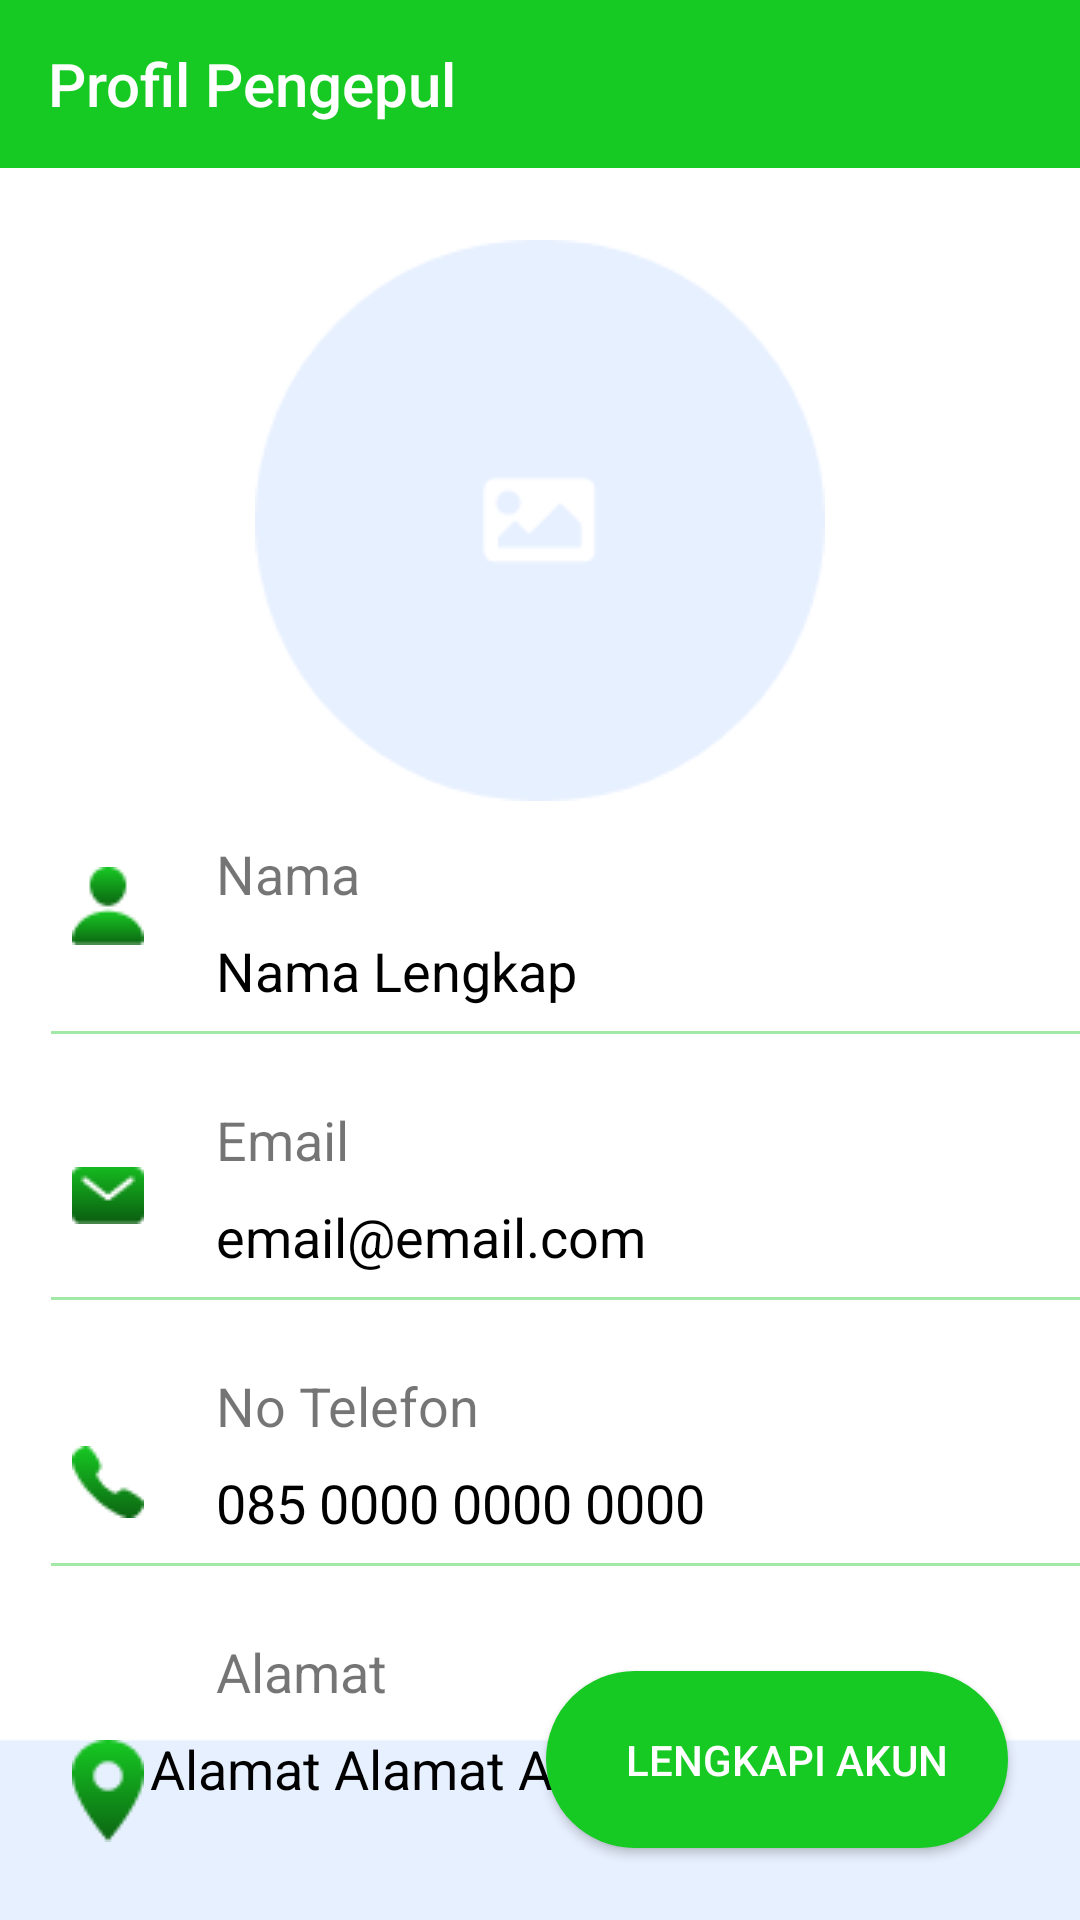

This screen was rendered from an Android layout file. Write that file and the resources it references.
<!-- AndroidManifest.xml: application theme Theme.SiTaniBaleBale -->
<!-- res/layout/activity_akun_pengepul.xml -->
<?xml version="1.0" encoding="utf-8"?>
<androidx.constraintlayout.widget.ConstraintLayout xmlns:android="http://schemas.android.com/apk/res/android"
    xmlns:app="http://schemas.android.com/apk/res-auto"
    xmlns:tools="http://schemas.android.com/tools"
    android:layout_width="match_parent"
    android:layout_height="match_parent"
    android:background="@drawable/bg2"
    tools:context=".Activity.PengepulActivity.AkunPengepulActivity">

    <androidx.appcompat.widget.Toolbar
        android:id="@+id/toolbarakunpengepul"
        android:layout_width="match_parent"
        android:layout_height="wrap_content"
        android:background="@color/greensitani"
        android:minHeight="?attr/actionBarSize"
        android:theme="?attr/actionBarTheme"
        app:layout_constraintEnd_toEndOf="parent"
        app:layout_constraintStart_toStartOf="parent"
        app:layout_constraintTop_toTopOf="parent"
        app:navigationIcon="@drawable/ic_baseline_arrow_back_24"
        app:title="Profil Pengepul"
        app:titleTextColor="#FFFFFF" />

    <ImageView
        android:id="@+id/iv_akun_pengepul"
        android:layout_width="wrap_content"
        android:layout_height="wrap_content"
        android:layout_marginStart="24dp"
        android:layout_marginLeft="24dp"
        android:layout_marginTop="24dp"
        android:layout_marginEnd="24dp"
        android:layout_marginRight="24dp"
        app:layout_constraintEnd_toEndOf="parent"
        app:layout_constraintStart_toStartOf="parent"
        app:layout_constraintTop_toBottomOf="@+id/toolbarakunpengepul"
        app:srcCompat="@drawable/iv_akun" />

    <ImageView
        android:id="@+id/imageView3"
        android:layout_width="wrap_content"
        android:layout_height="wrap_content"
        android:layout_marginStart="24dp"
        android:layout_marginLeft="24dp"
        android:layout_marginTop="22dp"
        app:layout_constraintStart_toStartOf="parent"
        app:layout_constraintTop_toBottomOf="@+id/iv_akun_pengepul"
        app:srcCompat="@drawable/person_sharp" />

    <ImageView
        android:id="@+id/imageView4"
        android:layout_width="wrap_content"
        android:layout_height="wrap_content"
        android:layout_marginStart="24dp"
        android:layout_marginLeft="24dp"
        android:layout_marginTop="74dp"
        app:layout_constraintStart_toStartOf="parent"
        app:layout_constraintTop_toBottomOf="@+id/imageView3"
        app:srcCompat="@drawable/mail_sharp" />

    <ImageView
        android:id="@+id/imageView5"
        android:layout_width="wrap_content"
        android:layout_height="wrap_content"
        android:layout_marginStart="24dp"
        android:layout_marginLeft="24dp"
        android:layout_marginTop="74dp"
        app:layout_constraintStart_toStartOf="parent"
        app:layout_constraintTop_toBottomOf="@+id/imageView4"
        app:srcCompat="@drawable/call_sharp" />

    <ImageView
        android:id="@+id/imageView6"
        android:layout_width="wrap_content"
        android:layout_height="wrap_content"
        android:layout_marginStart="24dp"
        android:layout_marginLeft="24dp"
        android:layout_marginTop="74dp"
        app:layout_constraintStart_toStartOf="parent"
        app:layout_constraintTop_toBottomOf="@+id/imageView5"
        app:srcCompat="@drawable/location_sharp" />

    <TextView
        android:id="@+id/textView3"
        android:layout_width="wrap_content"
        android:layout_height="wrap_content"
        android:layout_marginStart="24dp"
        android:layout_marginTop="12dp"
        android:fontFamily="sans-serif"
        android:text="Nama"
        android:textSize="18sp"
        app:layout_constraintStart_toEndOf="@+id/imageView3"
        app:layout_constraintTop_toBottomOf="@+id/iv_akun_pengepul" />

    <TextView
        android:id="@+id/tv_nama_akun_pengepul"
        android:layout_width="wrap_content"
        android:layout_height="wrap_content"
        android:layout_marginStart="24dp"
        android:layout_marginTop="8dp"
        android:fontFamily="sans-serif"
        android:text="Nama Lengkap"
        android:textColor="#000000"
        android:textSize="18sp"
        app:layout_constraintStart_toEndOf="@+id/imageView3"
        app:layout_constraintTop_toBottomOf="@+id/textView3" />

    <ImageView
        android:id="@+id/imageView7"
        android:layout_width="wrap_content"
        android:layout_height="wrap_content"
        android:layout_marginTop="8dp"
        app:layout_constraintEnd_toEndOf="parent"
        app:layout_constraintTop_toBottomOf="@+id/tv_nama_akun_pengepul"
        app:srcCompat="@drawable/linegreen" />

    <TextView
        android:id="@+id/textView6"
        android:layout_width="wrap_content"
        android:layout_height="wrap_content"
        android:layout_marginStart="24dp"
        android:layout_marginTop="32dp"
        android:fontFamily="sans-serif"
        android:text="Email"
        android:textSize="18sp"
        app:layout_constraintStart_toEndOf="@+id/imageView4"
        app:layout_constraintTop_toBottomOf="@+id/tv_nama_akun_pengepul" />

    <TextView
        android:id="@+id/tv_email_akun_pengepul"
        android:layout_width="wrap_content"
        android:layout_height="wrap_content"
        android:layout_marginStart="24dp"
        android:layout_marginTop="8dp"
        android:fontFamily="sans-serif"
        android:text="email@email.com"
        android:textColor="#000000"
        android:textSize="18sp"
        app:layout_constraintStart_toEndOf="@+id/imageView4"
        app:layout_constraintTop_toBottomOf="@+id/textView6" />

    <ImageView
        android:id="@+id/imageView8"
        android:layout_width="wrap_content"
        android:layout_height="wrap_content"
        android:layout_marginTop="8dp"
        app:layout_constraintEnd_toEndOf="parent"
        app:layout_constraintTop_toBottomOf="@+id/tv_email_akun_pengepul"
        app:srcCompat="@drawable/linegreen" />

    <TextView
        android:id="@+id/textView8"
        android:layout_width="wrap_content"
        android:layout_height="wrap_content"
        android:layout_marginStart="24dp"
        android:layout_marginTop="32dp"
        android:fontFamily="sans-serif"
        android:text="No Telefon"
        android:textSize="18sp"
        app:layout_constraintStart_toEndOf="@+id/imageView5"
        app:layout_constraintTop_toBottomOf="@+id/tv_email_akun_pengepul" />

    <TextView
        android:id="@+id/tv_no_hp_akun_pengepul"
        android:layout_width="wrap_content"
        android:layout_height="wrap_content"
        android:layout_marginStart="24dp"
        android:layout_marginTop="8dp"
        android:fontFamily="sans-serif"
        android:text="085 0000 0000 0000"
        android:textColor="#000000"
        android:textSize="18sp"
        app:layout_constraintStart_toEndOf="@+id/imageView5"
        app:layout_constraintTop_toBottomOf="@+id/textView8" />

    <ImageView
        android:id="@+id/imageView9"
        android:layout_width="wrap_content"
        android:layout_height="wrap_content"
        android:layout_marginTop="8dp"
        app:layout_constraintEnd_toEndOf="parent"
        app:layout_constraintTop_toBottomOf="@+id/tv_no_hp_akun_pengepul"
        app:srcCompat="@drawable/linegreen" />

    <TextView
        android:id="@+id/textView10"
        android:layout_width="wrap_content"
        android:layout_height="wrap_content"
        android:layout_marginStart="24dp"
        android:layout_marginTop="32dp"
        android:fontFamily="sans-serif"
        android:text="Alamat"
        android:textSize="18sp"
        app:layout_constraintStart_toEndOf="@+id/imageView6"
        app:layout_constraintTop_toBottomOf="@+id/tv_no_hp_akun_pengepul" />

    <TextView
        android:id="@+id/tv_alamat_akun_pengepul"
        android:layout_width="332dp"
        android:layout_height="92dp"
        android:layout_marginStart="24dp"
        android:layout_marginTop="8dp"
        android:fontFamily="sans-serif"
        android:text="Alamat Alamat Alamat Alamat "
        android:textColor="#000000"
        android:textSize="18sp"
        app:layout_constraintEnd_toEndOf="parent"
        app:layout_constraintStart_toEndOf="@+id/imageView6"
        app:layout_constraintTop_toBottomOf="@+id/textView10" />
    <Button
        android:id="@+id/btn_lengkapi_akun_pengepul"
        android:layout_width="wrap_content"
        android:layout_height="wrap_content"
        android:layout_marginEnd="24dp"
        android:layout_marginBottom="24dp"
        android:background="@drawable/bgbutton"
        android:drawableLeft="@drawable/ic_baseline_edit_24"
        android:padding="20dp"
        android:text="  Lengkapi Akun"
        android:textColor="#FFFFFF"
        app:layout_constraintBottom_toBottomOf="parent"
        app:layout_constraintEnd_toEndOf="parent" />

</androidx.constraintlayout.widget.ConstraintLayout>
<!-- resources referenced by this layout -->
<resources>
  <color name="greensitani">#17C923</color>
  <!-- drawable bg2: png bitmap (drawable-v24, 6962 bytes) -->
  <!-- drawable bgbutton (drawable) -->
  <?xml version="1.0" encoding="utf-8"?>
  <shape xmlns:android="http://schemas.android.com/apk/res/android"
      android:shape="rectangle">
      <solid android:color="@color/greensitani"/>
      <corners android:radius="50dp"/>
  
  </shape>
  <!-- drawable call_sharp: png bitmap (drawable, 634 bytes) -->
  <!-- drawable iv_akun: png bitmap (drawable-v24, 5152 bytes) -->
  <!-- drawable linegreen: png bitmap (drawable-v24, 101 bytes) -->
  <!-- drawable location_sharp: png bitmap (drawable, 920 bytes) -->
  <!-- drawable mail_sharp: png bitmap (drawable, 530 bytes) -->
  <!-- drawable person_sharp: png bitmap (drawable, 614 bytes) -->
  <style name="Theme.SiTaniBaleBale" parent="Theme.AppCompat.DayNight.NoActionBar">
          
          <item name="colorPrimary">@color/purple_500</item>
          <item name="colorPrimaryVariant">@color/greensitani</item>
          <item name="colorOnPrimary">@color/white</item>
          
          <item name="colorSecondary">@color/teal_200</item>
          <item name="colorSecondaryVariant">@color/teal_700</item>
          <item name="colorOnSecondary">@color/black</item>
          
          <item name="android:statusBarColor" tools:targetApi="l">?attr/colorPrimaryVariant</item>
          
      </style>
  <color name="purple_500">#FF6200EE</color>
  <color name="white">#FFFFFFFF</color>
  <color name="teal_200">#FF03DAC5</color>
  <color name="teal_700">#FF018786</color>
  <color name="black">#000000</color>
</resources>
